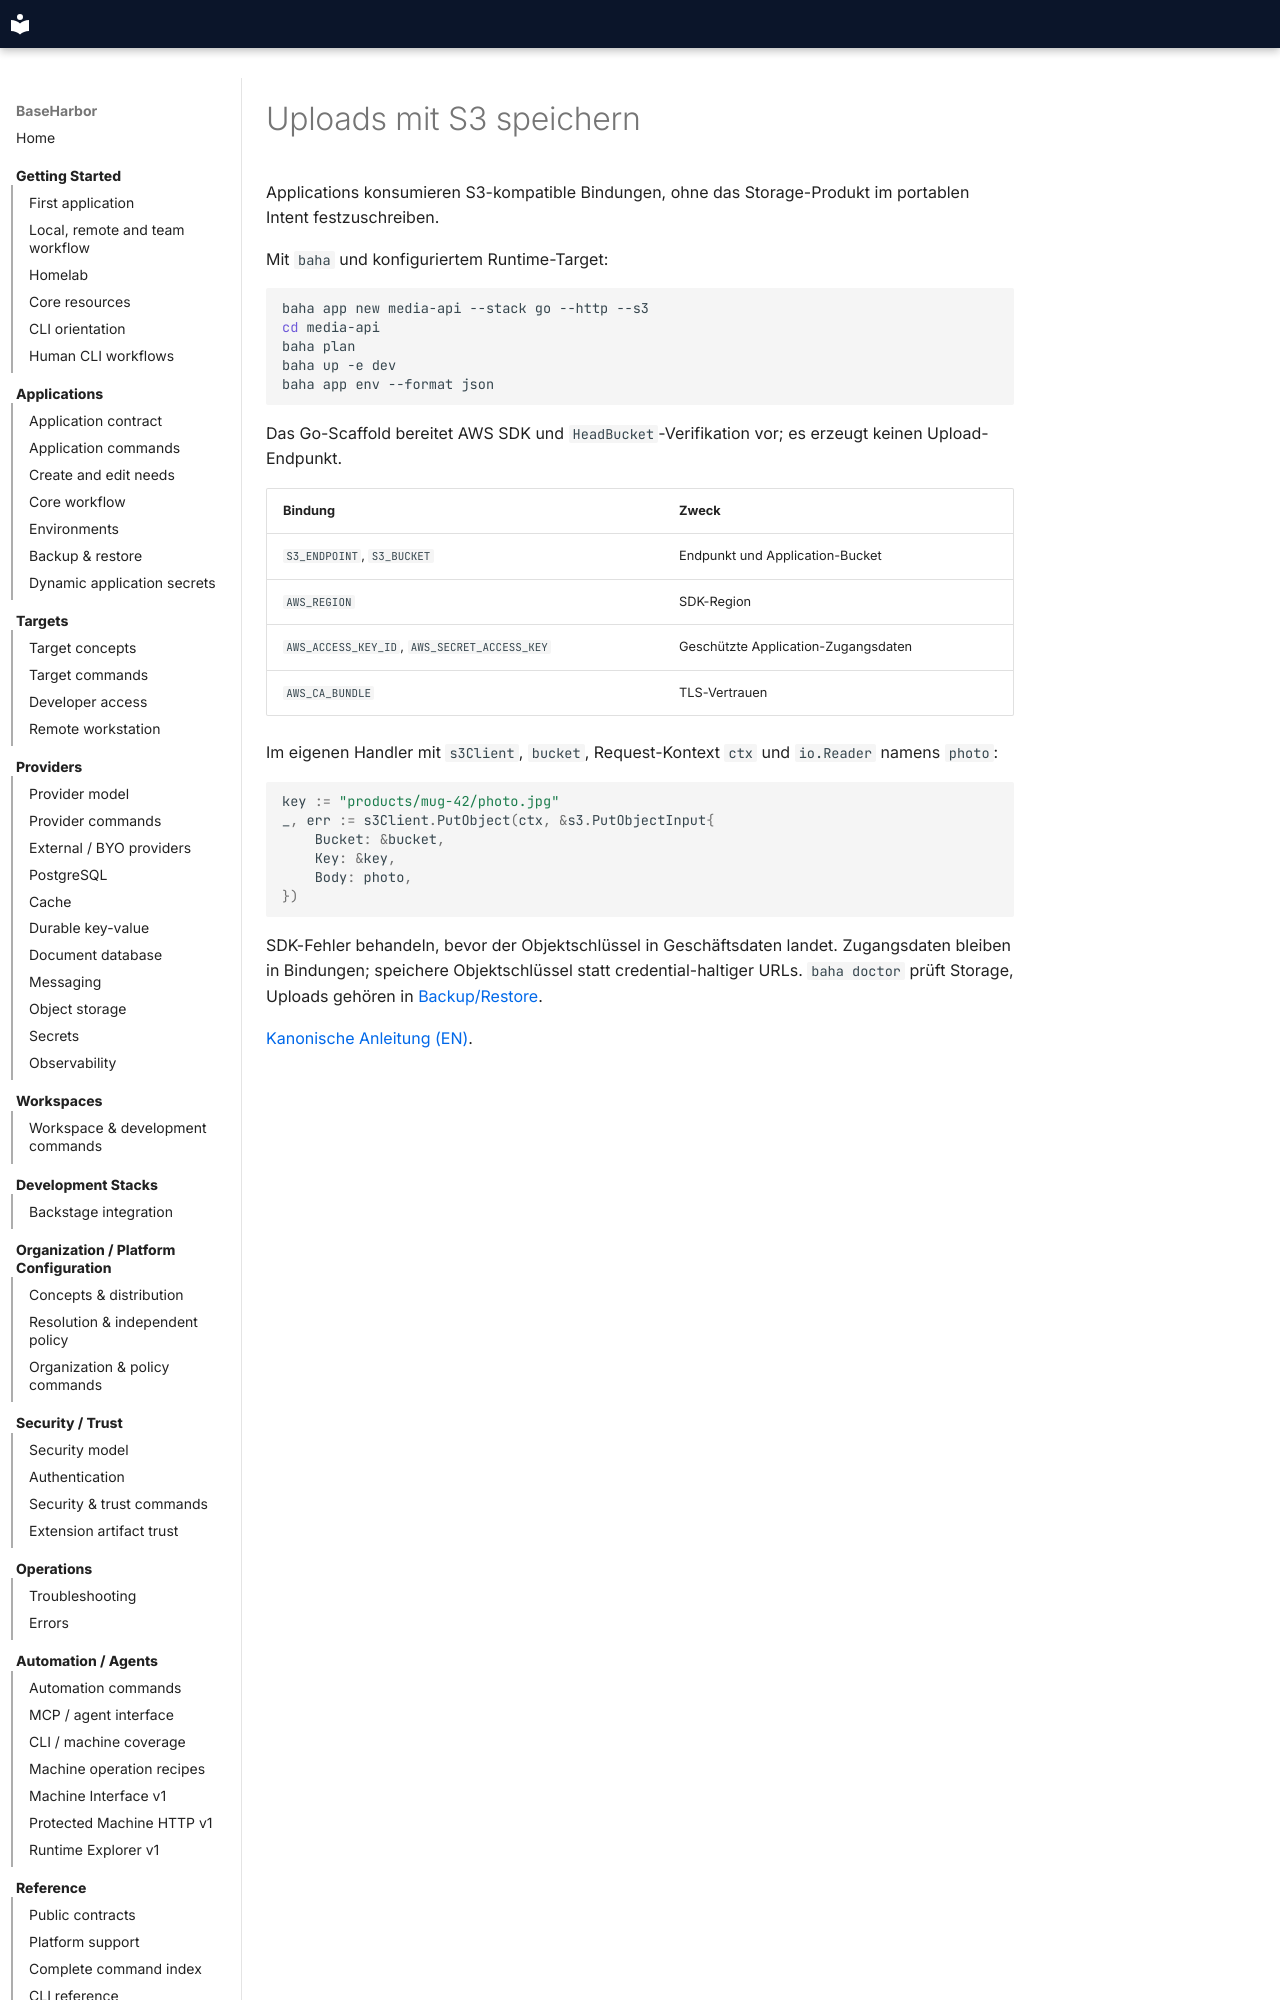

repository: mcpdev80/baseharbor · page: de/how-to/object-storage/index.html · generator: mkdocs

# Uploads mit S3 speichern

Applications konsumieren S3-kompatible Bindungen, ohne das Storage-Produkt im portablen Intent festzuschreiben.

Mit `baha` und konfiguriertem Runtime-Target:

```bash
baha app new media-api --stack go --http --s3
cd media-api
baha plan
baha up -e dev
baha app env --format json
```

Das Go-Scaffold bereitet AWS SDK und `HeadBucket`-Verifikation vor; es erzeugt keinen Upload-Endpunkt.

| Bindung | Zweck |
| --- | --- |
| `S3_ENDPOINT`, `S3_BUCKET` | Endpunkt und Application-Bucket |
| `AWS_REGION` | SDK-Region |
| `AWS_ACCESS_KEY_ID`, `AWS_SECRET_ACCESS_KEY` | Geschützte Application-Zugangsdaten |
| `AWS_CA_BUNDLE` | TLS-Vertrauen |

Im eigenen Handler mit `s3Client`, `bucket`, Request-Kontext `ctx` und `io.Reader` namens `photo`:
